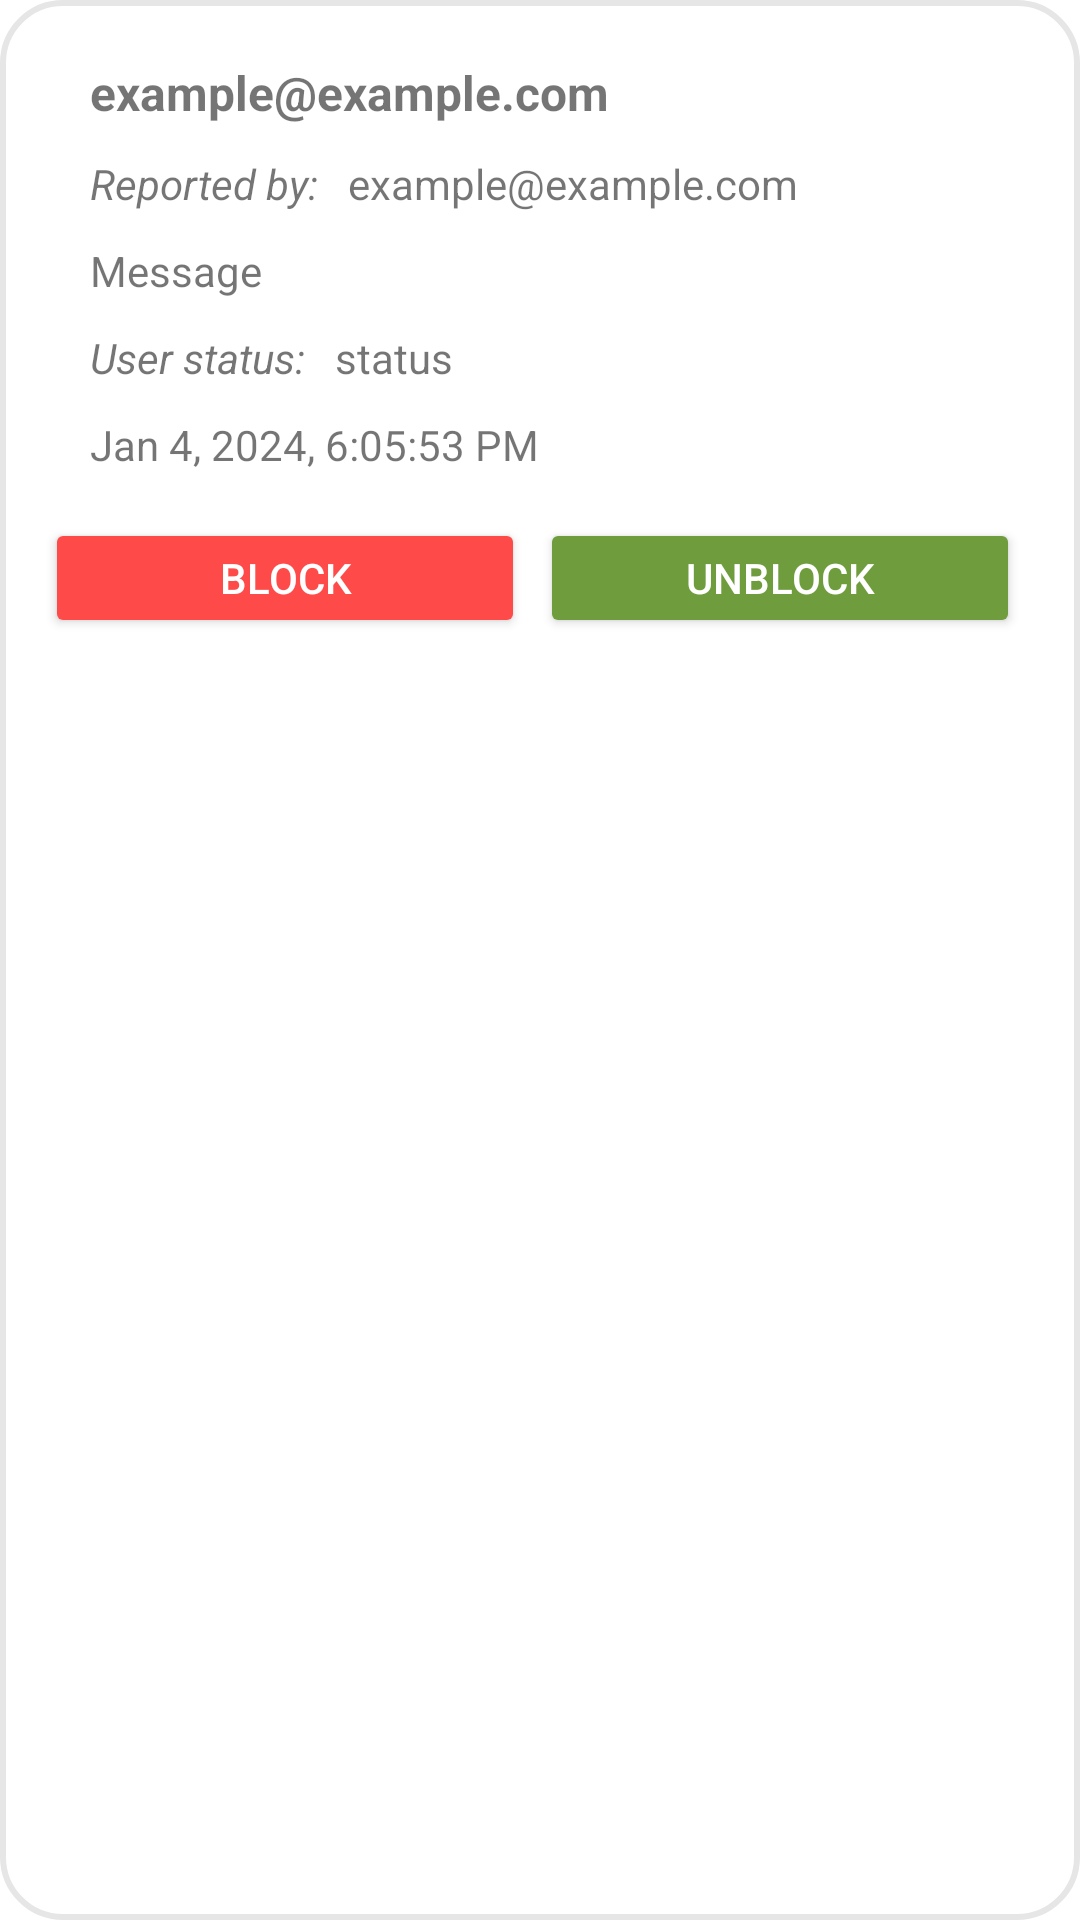

Produce the Android XML layout that renders to this screen, including the resource entries it uses.
<!-- AndroidManifest.xml: application theme Theme.BookingAppTim4 -->
<!-- res/layout/user_report_card.xml -->
<?xml version="1.0" encoding="utf-8"?>
<LinearLayout xmlns:android="http://schemas.android.com/apk/res/android"
    xmlns:app="http://schemas.android.com/apk/res-auto"
    android:id="@+id/user_report_card"
    android:layout_width="match_parent"
    android:layout_height="wrap_content"
    android:layout_marginVertical="10dp"
    android:layout_marginLeft="10dp"
    android:layout_marginTop="5dp"
    android:layout_marginRight="10dp"
    android:layout_marginBottom="10dp"
    android:background="@drawable/border_background"
    android:orientation="vertical"
    android:padding="15dp">

    <LinearLayout
        android:layout_width="match_parent"
        android:layout_height="wrap_content"
        android:orientation="vertical"
        android:paddingLeft="10dp">

        <LinearLayout
            android:layout_width="match_parent"
            android:layout_height="wrap_content"
            android:orientation="horizontal">

            <TextView
                android:id="@+id/user_report_reported_email"
                android:layout_width="0dp"
                android:layout_height="wrap_content"
                android:layout_margin="5dp"
                android:layout_weight="2"
                android:gravity="left|center_vertical"
                android:text="@string/emailExample"
                android:textAlignment="gravity"
                android:textSize="16sp"
                android:textStyle="bold" />

        </LinearLayout>

        <LinearLayout
            android:layout_width="wrap_content"
            android:layout_height="wrap_content"
            android:orientation="horizontal">

            <TextView
                android:id="@+id/user_report_reported_by"
                android:layout_width="match_parent"
                android:layout_height="wrap_content"
                android:layout_margin="5dp"
                android:text="@string/reported_by"
                android:textSize="14sp"
                android:textStyle="italic" />

            <TextView
                android:id="@+id/user_report_reportee"
                android:layout_width="match_parent"
                android:layout_height="wrap_content"
                android:layout_margin="5dp"
                android:text="@string/emailExample"
                android:textSize="14sp"/>

        </LinearLayout>

        <TextView
            android:id="@+id/user_report_message"
            android:layout_width="match_parent"
            android:layout_height="wrap_content"
            android:layout_margin="5dp"
            android:text="@string/message_hint"
            android:textSize="14sp"/>

        <LinearLayout
            android:layout_width="wrap_content"
            android:layout_height="wrap_content"
            android:orientation="horizontal">

            <TextView
                android:id="@+id/user_report_user_status_label"
                android:layout_width="match_parent"
                android:layout_height="wrap_content"
                android:layout_margin="5dp"
                android:text="@string/userStatus"
                android:textSize="14sp"
                android:textStyle="italic" />

            <TextView
                android:id="@+id/user_report_user_status"
                android:layout_width="match_parent"
                android:layout_height="wrap_content"
                android:layout_margin="5dp"
                android:text="@string/reservation_status"
                android:textSize="14sp"/>

        </LinearLayout>

        <TextView
            android:id="@+id/user_report_created_on"
            android:layout_width="match_parent"
            android:layout_height="wrap_content"
            android:layout_margin="5dp"
            android:text="@string/date_example"
            android:textSize="14sp"
            android:textStyle="normal" />

    </LinearLayout>

    <LinearLayout
        android:paddingTop="10dp"
        android:layout_width="match_parent"
        android:layout_height="wrap_content"
        android:orientation="horizontal">

        <Button
            android:id="@+id/user_report_block_button"
            android:layout_width="0dp"
            android:layout_height="40dp"
            android:text="@string/block"
            android:layout_weight="2.5"
            android:theme="@style/Button.RedCurved"
            android:layout_marginRight="5dp"
            />

        <Button
            android:id="@+id/user_report_unblock_button"
            android:layout_width="0dp"
            android:layout_height="40dp"
            android:text="@string/unblock"
            android:layout_weight="2.5"
            android:theme="@style/Button.GreenCurved"
            android:layout_marginRight="5dp"
            />

    </LinearLayout>

</LinearLayout>
<!-- resources referenced by this layout -->
<resources>
  <!-- drawable border_background (drawable) -->
  <?xml version="1.0" encoding="utf-8"?>
  <shape xmlns:android="http://schemas.android.com/apk/res/android"
      android:shape="rectangle">
      <solid
          android:color="?android:attr/background"
          />
      <stroke
          android:width="2dp"
          android:color="@color/gray"
  
          />
      <corners android:radius="20dp" />
  </shape>
  <string name="block">Block</string>
  <string name="date_example">Jan 4, 2024, 6:05:53 PM</string>
  <string name="emailExample">example@example.com</string>
  <string name="message_hint">Message</string>
  <string name="reported_by">Reported by:</string>
  <string name="reservation_status">status</string>
  <string name="unblock">Unblock</string>
  <string name="userStatus">User status:</string>
  <style name="Button.GreenCurved" parent="Widget.MaterialComponents.Button">
          <item name="colorPrimary">#6f9c3d</item>
      </style>
  <style name="Button.RedCurved" parent="Widget.MaterialComponents.Button">
          <item name="colorPrimary">#ff4a4a</item>
      </style>
  <style name="Theme.BookingAppTim4" parent="Theme.MaterialComponents.DayNight.NoActionBar">
          
          <item name="colorPrimary">#FEA31A</item>
          <item name="colorPrimaryVariant">#FE1A1A</item>
          <item name="colorOnPrimary">@android:color/white</item>
  
          
          <item name="colorSecondary">#FFFFFF</item>
          <item name="colorSecondaryVariant">#FEA31A</item>
          <item name="colorOnSecondary">@android:color/black</item>
  
          
          <item name="android:statusBarColor">?attr/colorPrimaryVariant</item>
  
          <item name="materialButtonStyle">@style/Button.CurvedEdges</item>
      </style>
  <color name="gray">#e6e6e6</color>
  <style name="Button.CurvedEdges" parent="Widget.MaterialComponents.Button">
          <item name="android:background">@drawable/curved_buttons</item>
      </style>
</resources>
